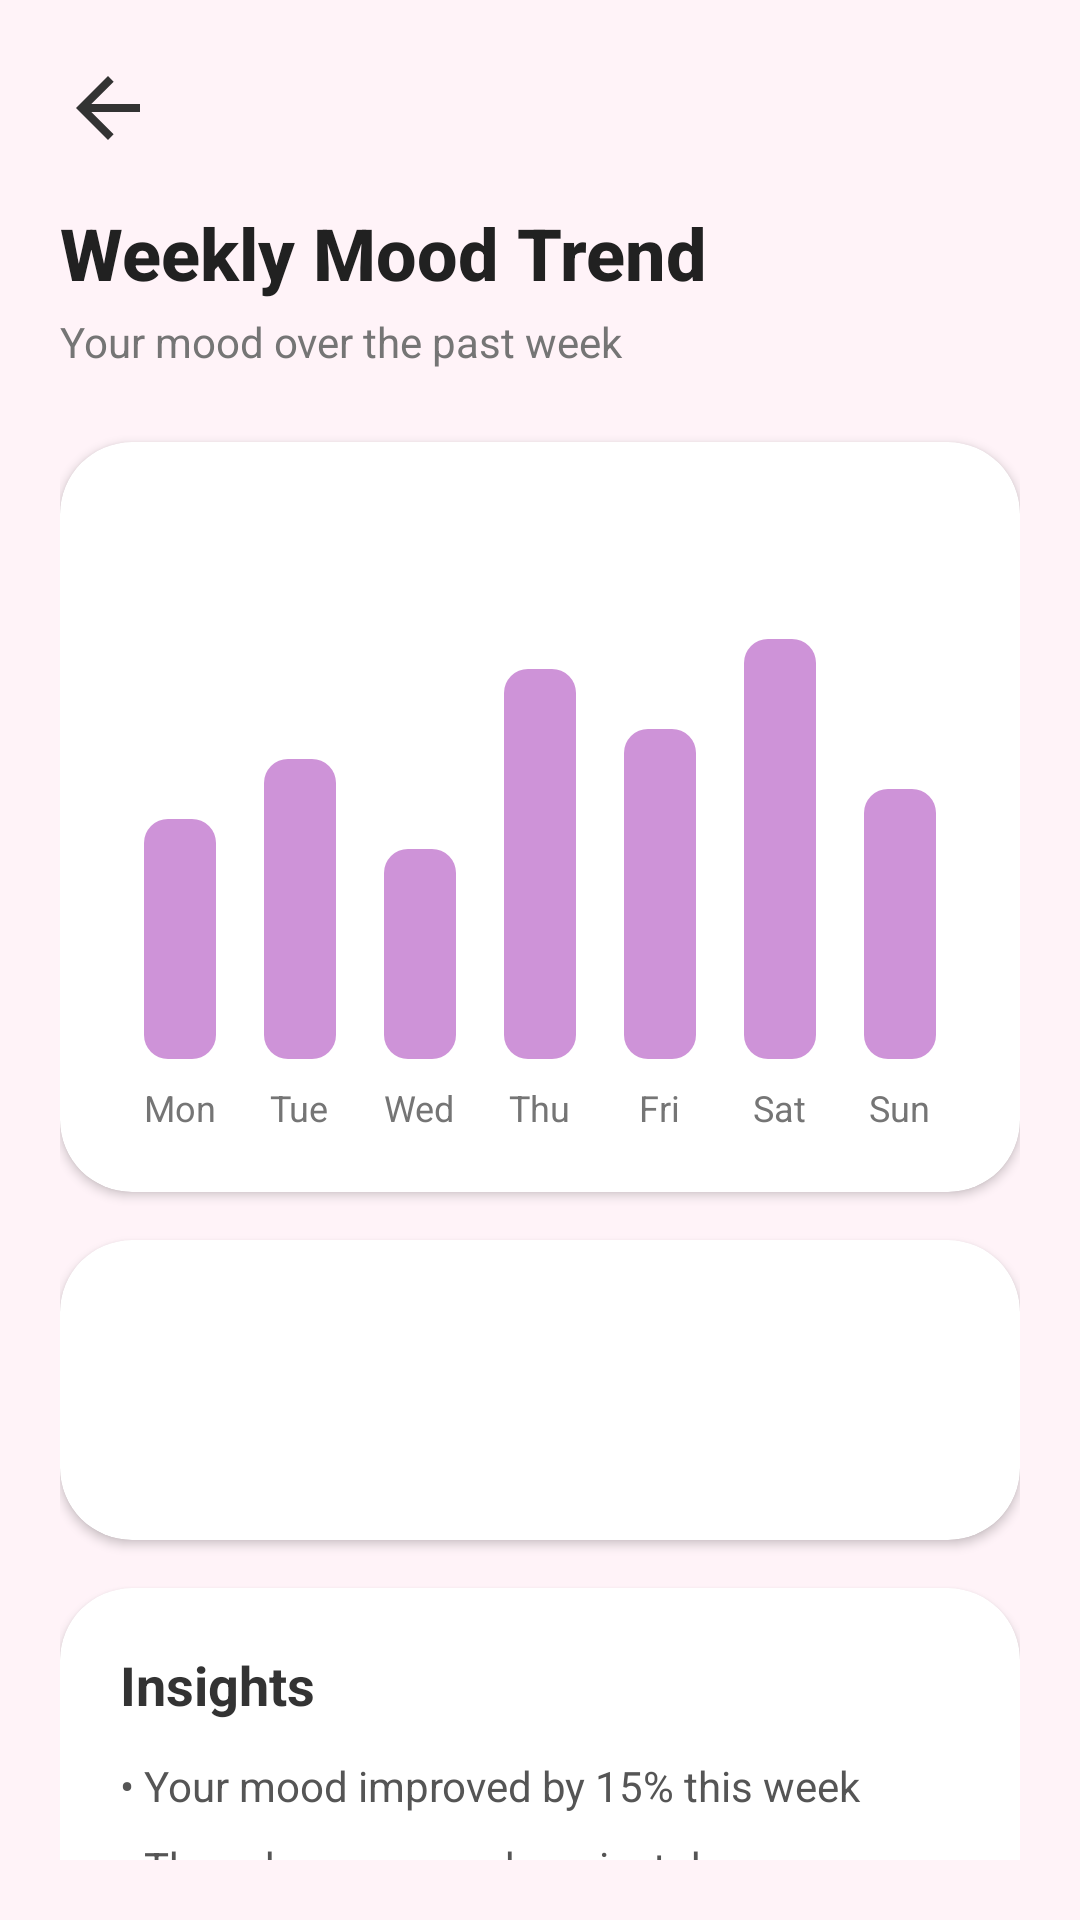

The Android layout XML behind this screen, and the referenced resources:
<!-- AndroidManifest.xml: application theme Theme.WELLNESSHOME -->
<!-- res/layout/activity_weekly_mood_trend.xml -->
<?xml version="1.0" encoding="utf-8"?>
<androidx.core.widget.NestedScrollView xmlns:android="http://schemas.android.com/apk/res/android"
    xmlns:app="http://schemas.android.com/apk/res-auto"
    android:layout_width="match_parent"
    android:layout_height="match_parent"
    android:background="#FFF3F8"
    android:padding="20dp">

    <LinearLayout
        android:layout_width="match_parent"
        android:layout_height="wrap_content"
        android:orientation="vertical">

        
        <ImageView
            android:id="@+id/btnBack"
            android:layout_width="32dp"
            android:layout_height="32dp"
            android:src="@drawable/ic_arrow_back"
            app:tint="#333333"/>

        <TextView
            android:layout_width="wrap_content"
            android:layout_height="wrap_content"
            android:text="Weekly Mood Trend"
            android:textColor="#212121"
            android:textSize="24sp"
            android:textStyle="bold"
            android:layout_marginTop="16dp"
            android:fontFamily="sans-serif-medium"/>

        <TextView
            android:layout_width="wrap_content"
            android:layout_height="wrap_content"
            android:text="Your mood over the past week"
            android:textColor="#757575"
            android:textSize="14sp"
            android:layout_marginTop="4dp"
            android:layout_marginBottom="24dp"/>

        
        <androidx.cardview.widget.CardView
            android:layout_width="match_parent"
            android:layout_height="250dp"
            android:layout_marginBottom="16dp"
            app:cardCornerRadius="24dp"
            app:cardElevation="2dp"
            app:cardBackgroundColor="#FFFFFF">

            
            <LinearLayout
                android:layout_width="match_parent"
                android:layout_height="match_parent"
                android:gravity="bottom"
                android:padding="20dp"
                android:orientation="horizontal">

                
                <LinearLayout style="@style/ChartBarStyle">
                    <View style="@style/ChartBarFill" android:layout_height="80dp" />
                    <TextView style="@style/ChartBarLabel" android:text="Mon" />
                </LinearLayout>

                
                <LinearLayout style="@style/ChartBarStyle">
                    <View style="@style/ChartBarFill" android:layout_height="100dp" />
                    <TextView style="@style/ChartBarLabel" android:text="Tue" />
                </LinearLayout>

                
                <LinearLayout style="@style/ChartBarStyle">
                    <View style="@style/ChartBarFill" android:layout_height="70dp" />
                    <TextView style="@style/ChartBarLabel" android:text="Wed" />
                </LinearLayout>

                
                <LinearLayout style="@style/ChartBarStyle">
                    <View style="@style/ChartBarFill" android:layout_height="130dp" />
                    <TextView style="@style/ChartBarLabel" android:text="Thu" />
                </LinearLayout>

                
                <LinearLayout style="@style/ChartBarStyle">
                    <View style="@style/ChartBarFill" android:layout_height="110dp" />
                    <TextView style="@style/ChartBarLabel" android:text="Fri" />
                </LinearLayout>

                
                <LinearLayout style="@style/ChartBarStyle">
                    <View style="@style/ChartBarFill" android:layout_height="140dp" />
                    <TextView style="@style/ChartBarLabel" android:text="Sat" />
                </LinearLayout>

                
                <LinearLayout style="@style/ChartBarStyle">
                    <View style="@style/ChartBarFill" android:layout_height="90dp" />
                    <TextView style="@style/ChartBarLabel" android:text="Sun" />
                </LinearLayout>

            </LinearLayout>
        </androidx.cardview.widget.CardView>

        
        <androidx.cardview.widget.CardView
            android:layout_width="match_parent"
            android:layout_height="100dp"
            android:layout_marginBottom="16dp"
            app:cardCornerRadius="24dp"
            app:cardElevation="2dp"
            app:cardBackgroundColor="#FFFFFF">
             
        </androidx.cardview.widget.CardView>

        
        <androidx.cardview.widget.CardView
            android:layout_width="match_parent"
            android:layout_height="wrap_content"
            android:layout_marginBottom="24dp"
            app:cardCornerRadius="24dp"
            app:cardElevation="2dp"
            app:cardBackgroundColor="#FFFFFF">

            <LinearLayout
                android:layout_width="match_parent"
                android:layout_height="wrap_content"
                android:orientation="vertical"
                android:padding="20dp">

                <TextView
                    android:layout_width="wrap_content"
                    android:layout_height="wrap_content"
                    android:text="Insights"
                    android:textColor="#333333"
                    android:textSize="18sp"
                    android:textStyle="bold"
                    android:layout_marginBottom="12dp"/>

                <TextView
                    android:layout_width="wrap_content"
                    android:layout_height="wrap_content"
                    android:text="• Your mood improved by 15% this week"
                    android:textColor="#555555"
                    android:textSize="14sp"
                    android:layout_marginBottom="8dp"/>

                <TextView
                    android:layout_width="wrap_content"
                    android:layout_height="wrap_content"
                    android:text="• Thursday was your happiest day"
                    android:textColor="#555555"
                    android:textSize="14sp"
                    android:layout_marginBottom="8dp"/>

                <TextView
                    android:layout_width="wrap_content"
                    android:layout_height="wrap_content"
                    android:text="• You maintained consistency in tracking"
                    android:textColor="#555555"
                    android:textSize="14sp"/>
                
            </LinearLayout>
        </androidx.cardview.widget.CardView>

        
        <com.google.android.material.button.MaterialButton
            android:id="@+id/btnViewMonthly"
            android:layout_width="match_parent"
            android:layout_height="60dp"
            android:text="View Monthly Analytics"
            android:textAllCaps="false"
            android:textSize="16sp"
            android:textColor="#FFFFFF"
            android:textStyle="bold"
            app:cornerRadius="30dp"
            android:layout_marginBottom="24dp"
            android:backgroundTint="#CE93D8"/>

    </LinearLayout>

</androidx.core.widget.NestedScrollView>
<!-- resources referenced by this layout -->
<resources>
  <!-- drawable ic_arrow_back (drawable) -->
  <vector xmlns:android="http://schemas.android.com/apk/res/android"
      android:width="24dp"
      android:height="24dp"
      android:viewportWidth="24"
      android:viewportHeight="24"
      android:tint="#333333">
    <path
        android:fillColor="#FF000000"
        android:pathData="M20,11H7.83l5.59,-5.59L12,4l-8,8 8,8 1.41,-1.41L7.83,13H20v-2z"/>
  </vector>
  <style name="ChartBarFill">
          <item name="android:layout_width">24dp</item>
          <item name="android:background">@drawable/rounded_bar</item>
          <item name="android:backgroundTint">#CE93D8</item> 
      </style>
  <style name="ChartBarLabel">
          <item name="android:layout_width">wrap_content</item>
          <item name="android:layout_height">wrap_content</item>
          <item name="android:layout_marginTop">8dp</item>
          <item name="android:textColor">#757575</item>
          <item name="android:textSize">12sp</item>
      </style>
  <style name="ChartBarStyle">
          <item name="android:layout_width">0dp</item>
          <item name="android:layout_height">match_parent</item>
          <item name="android:layout_weight">1</item>
          <item name="android:gravity">bottom|center_horizontal</item>
          <item name="android:orientation">vertical</item>
      </style>
  <style name="Theme.WELLNESSHOME" parent="Base.Theme.WELLNESSHOME" />
  <!-- drawable rounded_bar (drawable) -->
  <?xml version="1.0" encoding="utf-8"?>
  <shape xmlns:android="http://schemas.android.com/apk/res/android"
      android:shape="rectangle">
      <solid android:color="#CE93D8" />
      <corners
          android:topLeftRadius="8dp"
          android:topRightRadius="8dp"
          android:bottomLeftRadius="8dp"
          android:bottomRightRadius="8dp" />
  </shape>
  <style name="Base.Theme.WELLNESSHOME" parent="Theme.Material3.DayNight.NoActionBar">
          
          
      </style>
</resources>
